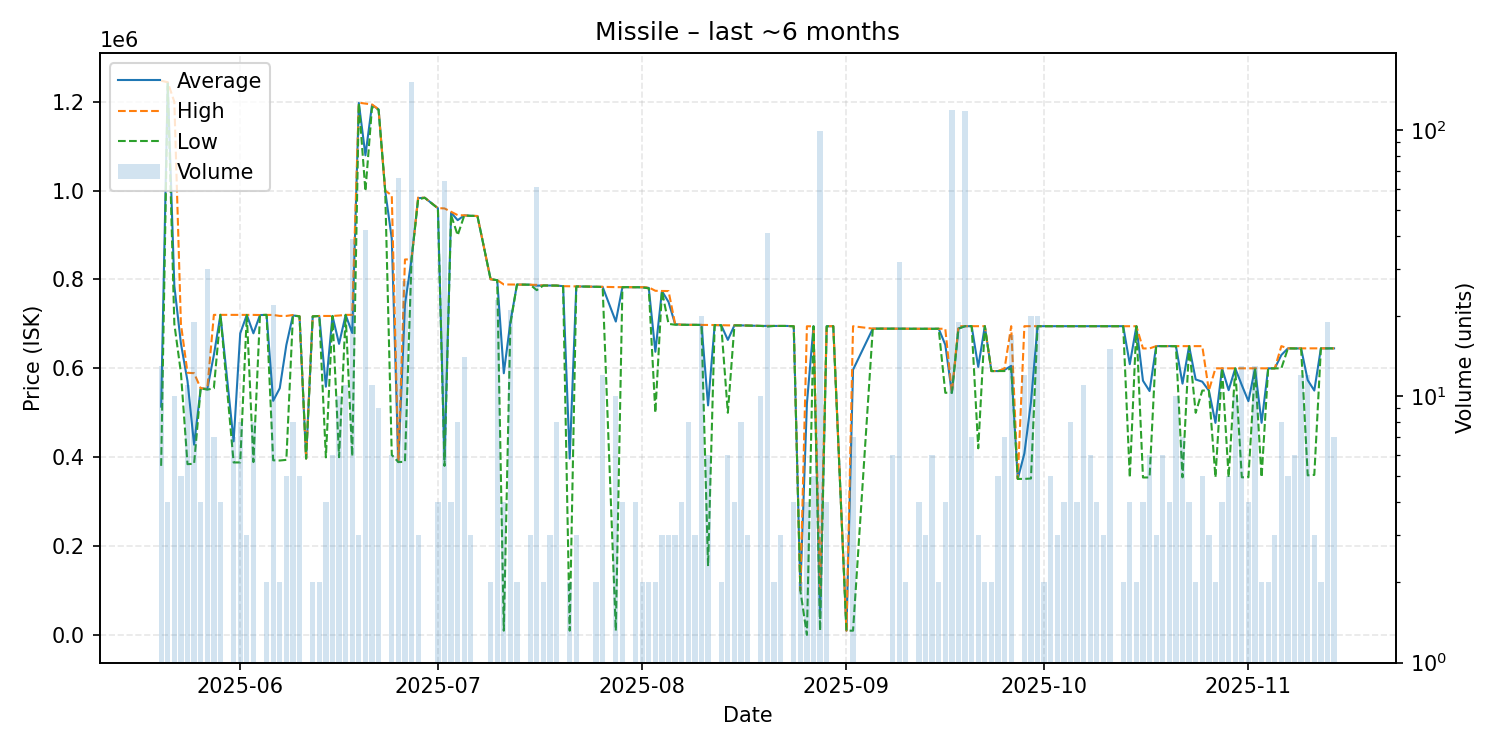

The file beside this chart, header and first rows:
date, average, highest, lowest, order_count, volume
2025-05-20, 513877, 1247500, 380500, 6, 13
2025-05-21, 1243500, 1244000, 1243000, 2, 4
2025-05-22, 785880, 1200000, 700000, 7, 10
2025-05-23, 656000, 700000, 590000, 5, 5
2025-05-24, 571291, 590000, 384300, 7, 11
2025-05-25, 428126, 589100, 385200, 4, 19
2025-05-26, 555100, 555100, 555100, 2, 4
2025-05-27, 553200, 553900, 552000, 8, 30
2025-05-28, 630086, 720400, 555200, 7, 7
2025-05-29, 720400, 720400, 720400, 4, 4
2025-05-31, 435571, 720400, 388100, 2, 7
2025-06-01, 678712, 720200, 388200, 7, 8
2025-06-02, 720233, 720300, 720200, 3, 3
2025-06-03, 678850, 720300, 389000, 6, 8
2025-06-04, 720000, 720000, 720000, 1, 1
2025-06-05, 720300, 720300, 720300, 1, 2
2025-06-06, 526818, 720200, 393000, 6, 22
2025-06-07, 555250, 718000, 392500, 2, 2
2025-06-08, 652600, 718000, 394000, 5, 5
2025-06-09, 719138, 720100, 718900, 6, 8
2025-06-10, 717000, 717000, 717000, 1, 5
2025-06-11, 397000, 397000, 397000, 1, 1
2025-06-12, 717000, 717000, 717000, 2, 2
2025-06-13, 717900, 717900, 717900, 2, 2
2025-06-14, 558725, 717900, 399550, 4, 4
2025-06-15, 717900, 717900, 717900, 4, 6
2025-06-16, 655080, 718900, 400000, 5, 10
2025-06-17, 720373, 720400, 720300, 3, 11
2025-06-18, 679579, 720400, 402000, 2, 39
2025-06-19, 1197333, 1198000, 1197000, 3, 3
2025-06-20, 1079524, 1196000, 999000, 7, 42
2025-06-21, 1192909, 1194000, 1188000, 5, 11
2025-06-22, 1182889, 1183000, 1182000, 4, 9
2025-06-23, 1000000, 1000000, 1000000, 1, 1
2025-06-24, 891900, 989400, 405100, 6, 6
2025-06-25, 389000, 389000, 389000, 5, 66
2025-06-26, 743896, 845000, 389700, 6, 27
2025-06-27, 845600, 845600, 845600, 11, 151
2025-06-28, 983133, 984700, 980000, 3, 3
2025-06-29, 984000, 984000, 984000, 1, 1
2025-07-01, 960525, 960700, 960100, 4, 4
2025-07-02, 394500, 960000, 380400, 6, 64
2025-07-03, 950600, 952400, 945200, 4, 4
2025-07-04, 933538, 944900, 899500, 8, 8
2025-07-05, 944279, 944400, 944000, 4, 14
2025-07-06, 943367, 943400, 943300, 2, 3
2025-07-07, 942900, 942900, 942900, 1, 1
2025-07-09, 800500, 800500, 800500, 1, 2
2025-07-10, 798683, 798700, 798600, 7, 23
2025-07-11, 588960, 788800, 9441, 4, 4
2025-07-12, 704219, 788600, 700000, 2, 21
2025-07-13, 788600, 788600, 788600, 2, 2
2025-07-15, 788300, 788300, 788300, 2, 3
2025-07-16, 786141, 787900, 776000, 6, 61
2025-07-17, 786500, 786500, 786500, 2, 2
2025-07-18, 786367, 786400, 786300, 2, 3
2025-07-19, 786300, 786300, 786300, 6, 8
2025-07-20, 785000, 785000, 785000, 1, 1
2025-07-21, 397071, 784700, 9442, 2, 2
2025-07-22, 784433, 784500, 784300, 3, 3
... 108 more rows
